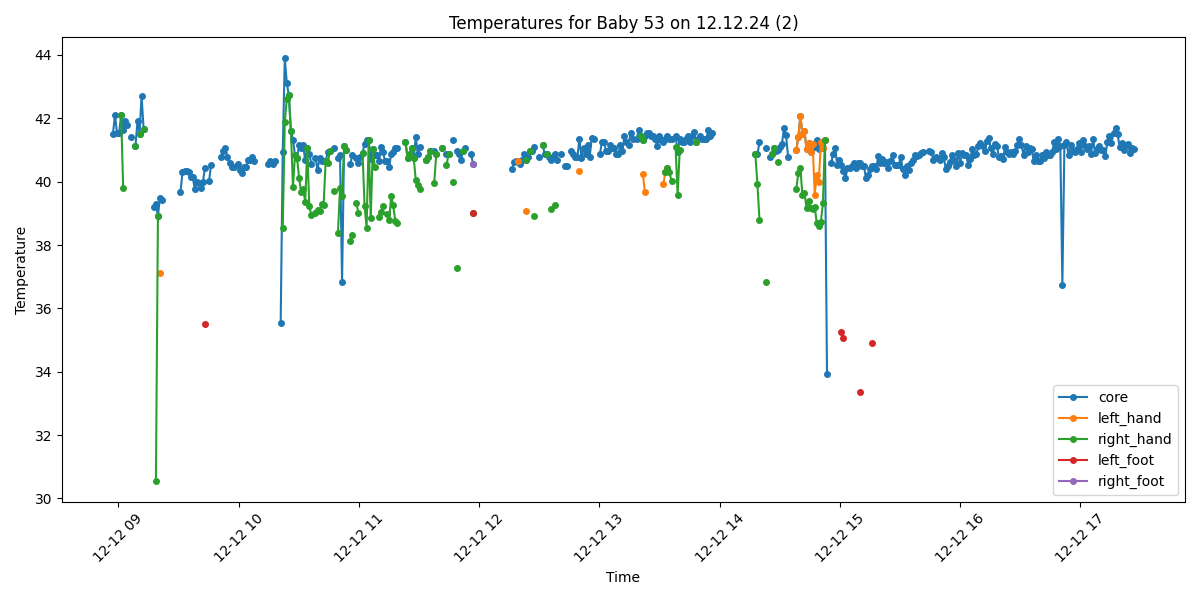

Source data for this figure (header and first rows):
Process, Image Path, core, left_hand, right_hand, left_foot, right_foot, limbs_avg, core_minus_limbs, diagnosis
True, /data/uabcvmsc/shared/newborn/53/12.12.2…, 41.52, , , , , , , Fever
True, /data/uabcvmsc/shared/newborn/53/12.12.2…, 42.1, , , , , , , Fever
True, /data/uabcvmsc/shared/newborn/53/12.12.2…, 41.53, , , , , , , Fever
True, /data/uabcvmsc/shared/newborn/53/12.12.2…, 41.53, , , , , , , Fever
True, /data/uabcvmsc/shared/newborn/53/12.12.2…, 42.11, , 42.11, , , 42.11, 0.0, Fever
True, /data/uabcvmsc/shared/newborn/53/12.12.2…, 41.63, , 39.8, , , 39.8, 1.83, Fever
True, /data/uabcvmsc/shared/newborn/53/12.12.2…, 41.93, , , , , , , Fever
True, /data/uabcvmsc/shared/newborn/53/12.12.2…, 41.8, , , , , , , Fever
False, /data/uabcvmsc/shared/newborn/53/12.12.2…, , , , , , , , 
True, /data/uabcvmsc/shared/newborn/53/12.12.2…, 41.42, , , , , , , Fever
False, /data/uabcvmsc/shared/newborn/53/12.12.2…, , , , , , , , 
True, /data/uabcvmsc/shared/newborn/53/12.12.2…, 41.12, , 41.12, , , 41.12, 0.0, Fever
True, /data/uabcvmsc/shared/newborn/53/12.12.2…, 41.9, , , , , , , Fever
True, /data/uabcvmsc/shared/newborn/53/12.12.2…, 41.52, , 41.52, , , 41.52, 0.0, Fever
True, /data/uabcvmsc/shared/newborn/53/12.12.2…, 42.7, , , , , , , Fever
True, /data/uabcvmsc/shared/newborn/53/12.12.2…, 41.67, , 41.67, , , 41.67, 0.0, Fever
False, /data/uabcvmsc/shared/newborn/53/12.12.2…, , , , , , , , 
False, /data/uabcvmsc/shared/newborn/53/12.12.2…, , , , , , , , 
False, /data/uabcvmsc/shared/newborn/53/12.12.2…, , , , , , , , 
False, /data/uabcvmsc/shared/newborn/53/12.12.2…, , , , , , , , 
True, /data/uabcvmsc/shared/newborn/53/12.12.2…, 39.21, , , , , , , Fever
True, /data/uabcvmsc/shared/newborn/53/12.12.2…, 39.29, , 30.56, , , 30.56, 8.73, Fever and Peripheral shutdown
True, /data/uabcvmsc/shared/newborn/53/12.12.2…, 38.93, , 38.93, , , 38.93, 0.0, Fever
True, /data/uabcvmsc/shared/newborn/53/12.12.2…, 39.49, 37.12, , , , 37.12, 2.37, Fever
True, /data/uabcvmsc/shared/newborn/53/12.12.2…, 39.43, , , , , , , Fever
False, /data/uabcvmsc/shared/newborn/53/12.12.2…, , , , , , , , 
False, /data/uabcvmsc/shared/newborn/53/12.12.2…, , , , , , , , 
False, /data/uabcvmsc/shared/newborn/53/12.12.2…, , , , , , , , 
False, /data/uabcvmsc/shared/newborn/53/12.12.2…, , , , , , , , 
False, /data/uabcvmsc/shared/newborn/53/12.12.2…, , , , , , , , 
False, /data/uabcvmsc/shared/newborn/53/12.12.2…, , , , , , , , 
False, /data/uabcvmsc/shared/newborn/53/12.12.2…, , , , , , , , 
False, /data/uabcvmsc/shared/newborn/53/12.12.2…, , , , , , , , 
True, /data/uabcvmsc/shared/newborn/53/12.12.2…, 39.66, , , , , , , Fever
True, /data/uabcvmsc/shared/newborn/53/12.12.2…, 40.3, , , , , , , Fever
True, /data/uabcvmsc/shared/newborn/53/12.12.2…, 40.34, , , , , , , Fever
True, /data/uabcvmsc/shared/newborn/53/12.12.2…, 40.33, , , , , , , Fever
True, /data/uabcvmsc/shared/newborn/53/12.12.2…, 40.31, , , , , , , Fever
True, /data/uabcvmsc/shared/newborn/53/12.12.2…, 40.14, , , , , , , Fever
True, /data/uabcvmsc/shared/newborn/53/12.12.2…, 40.14, , , , , , , Fever
True, /data/uabcvmsc/shared/newborn/53/12.12.2…, 39.78, , , , , , , Fever
True, /data/uabcvmsc/shared/newborn/53/12.12.2…, 39.99, , , , , , , Fever
True, /data/uabcvmsc/shared/newborn/53/12.12.2…, 39.96, , , , , , , Fever
True, /data/uabcvmsc/shared/newborn/53/12.12.2…, 39.81, , , , , , , Fever
True, /data/uabcvmsc/shared/newborn/53/12.12.2…, 40.0, , , , , , , Fever
True, /data/uabcvmsc/shared/newborn/53/12.12.2…, 40.44, , , 35.5, , 35.5, 4.94, Fever and Peripheral shutdown
False, /data/uabcvmsc/shared/newborn/53/12.12.2…, , , , , , , , 
True, /data/uabcvmsc/shared/newborn/53/12.12.2…, 40.03, , , , , , , Fever
True, /data/uabcvmsc/shared/newborn/53/12.12.2…, 40.54, , , , , , , Fever
False, /data/uabcvmsc/shared/newborn/53/12.12.2…, , , , , , , , 
False, /data/uabcvmsc/shared/newborn/53/12.12.2…, , , , , , , , 
False, /data/uabcvmsc/shared/newborn/53/12.12.2…, , , , , , , , 
False, /data/uabcvmsc/shared/newborn/53/12.12.2…, , , , , , , , 
True, /data/uabcvmsc/shared/newborn/53/12.12.2…, 40.78, , , , , , , Fever
True, /data/uabcvmsc/shared/newborn/53/12.12.2…, 40.97, , , , , , , Fever
True, /data/uabcvmsc/shared/newborn/53/12.12.2…, 41.07, , , , , , , Fever
True, /data/uabcvmsc/shared/newborn/53/12.12.2…, 40.78, , , , , , , Fever
True, /data/uabcvmsc/shared/newborn/53/12.12.2…, 40.58, , , , , , , Fever
True, /data/uabcvmsc/shared/newborn/53/12.12.2…, 40.47, , , , , , , Fever
True, /data/uabcvmsc/shared/newborn/53/12.12.2…, 40.47, , , , , , , Fever
... 440 more rows
